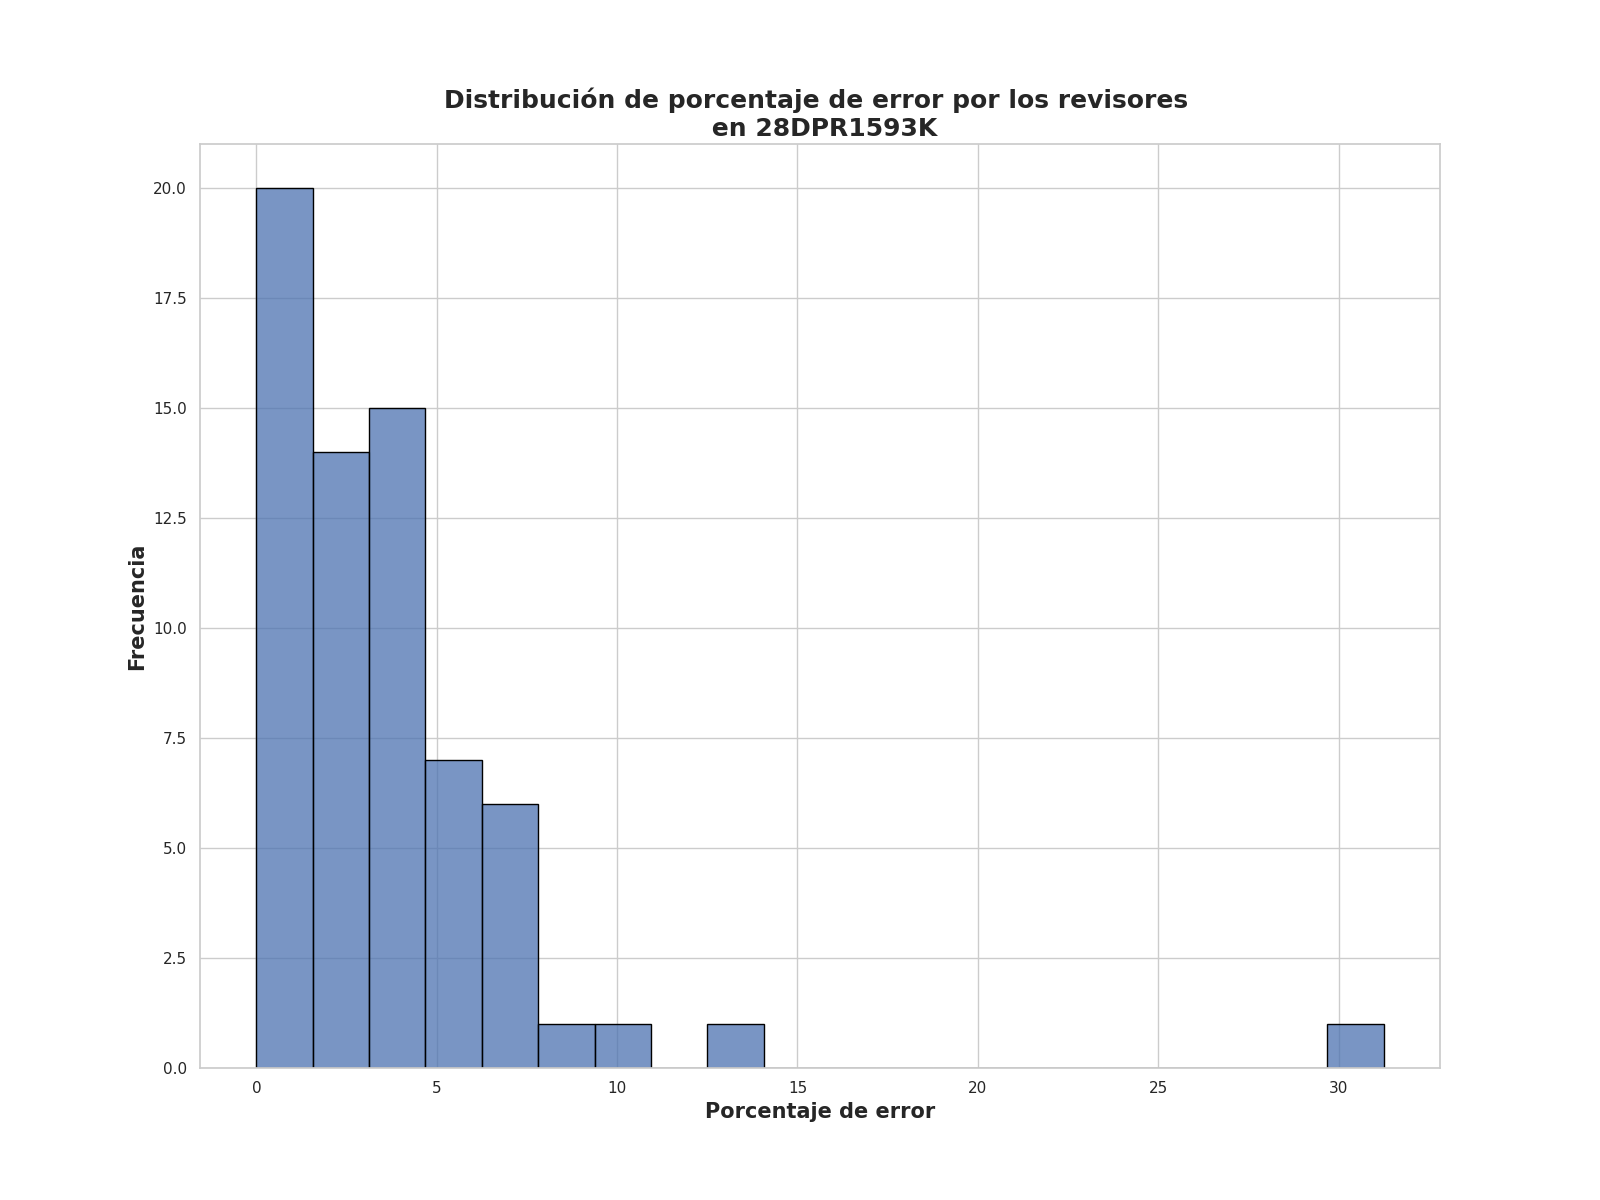

The file beside this chart, header and first rows:
Porcentaje de error de revisores, Frecuencia
2.5, 13
1.25, 12
3.25, 9
0.0, 8
5.75, 6
7.0, 3
4.5, 3
3.75, 2
6.5, 2
5.25, 1
2.0, 1
31.25, 1
12.5, 1
8.75, 1
10.5, 1
4.0, 1
7.75, 1
